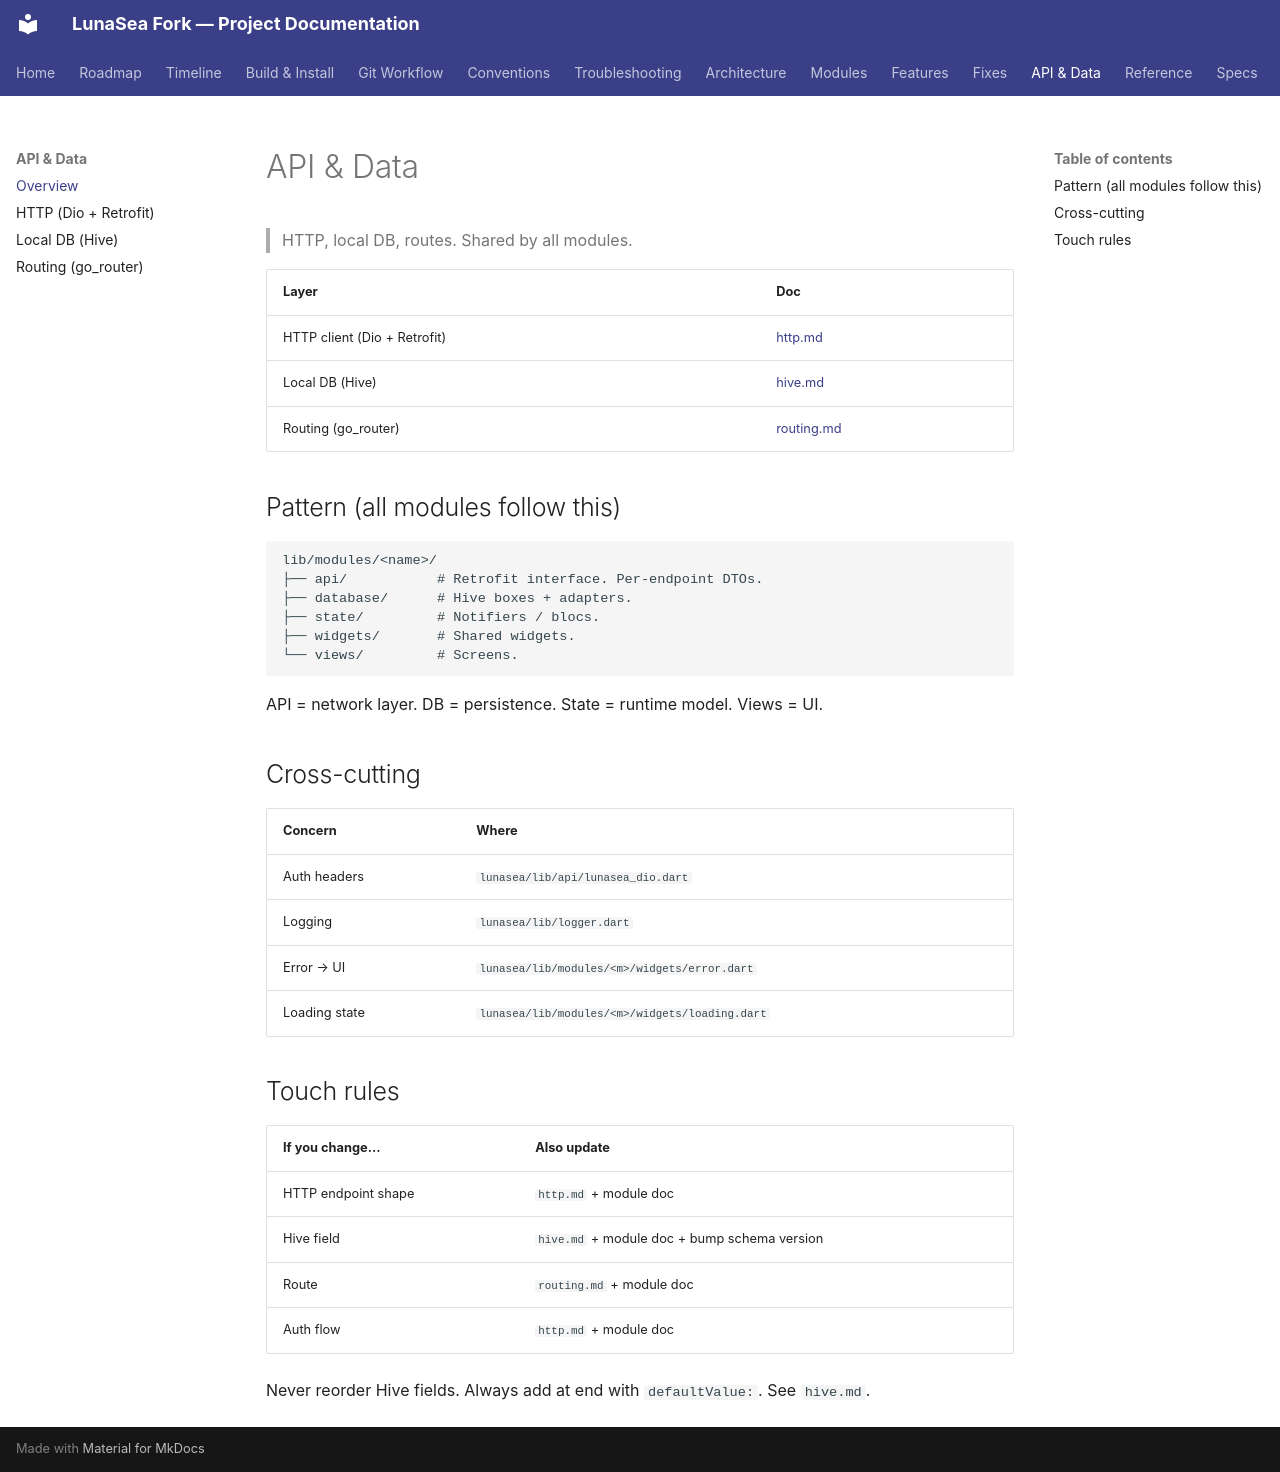

repository: carcheky/dashboarrcheky · page: api/index.html · generator: mkdocs

# API & Data

> HTTP, local DB, routes. Shared by all modules.

| Layer | Doc |
|-------|-----|
| HTTP client (Dio + Retrofit) | [http.md](http.md) |
| Local DB (Hive) | [hive.md](hive.md) |
| Routing (go_router) | [routing.md](routing.md) |

## Pattern (all modules follow this)

```
lib/modules/<name>/
├── api/           # Retrofit interface. Per-endpoint DTOs.
├── database/      # Hive boxes + adapters.
├── state/         # Notifiers / blocs.
├── widgets/       # Shared widgets.
└── views/         # Screens.
```

API = network layer. DB = persistence. State = runtime model. Views = UI.

## Cross-cutting

| Concern | Where |
|---------|-------|
| Auth headers | `lunasea/lib/api/lunasea_dio.dart` |
| Logging | `lunasea/lib/logger.dart` |
| Error → UI | `lunasea/lib/modules/<m>/widgets/error.dart` |
| Loading state | `lunasea/lib/modules/<m>/widgets/loading.dart` |

## Touch rules

| If you change… | Also update |
|----------------|-------------|
| HTTP endpoint shape | `http.md` + module doc |
| Hive field | `hive.md` + module doc + bump schema version |
| Route | `routing.md` + module doc |
| Auth flow | `http.md` + module doc |

Never reorder Hive fields. Always add at end with `defaultValue:`. See `hive.md`.
